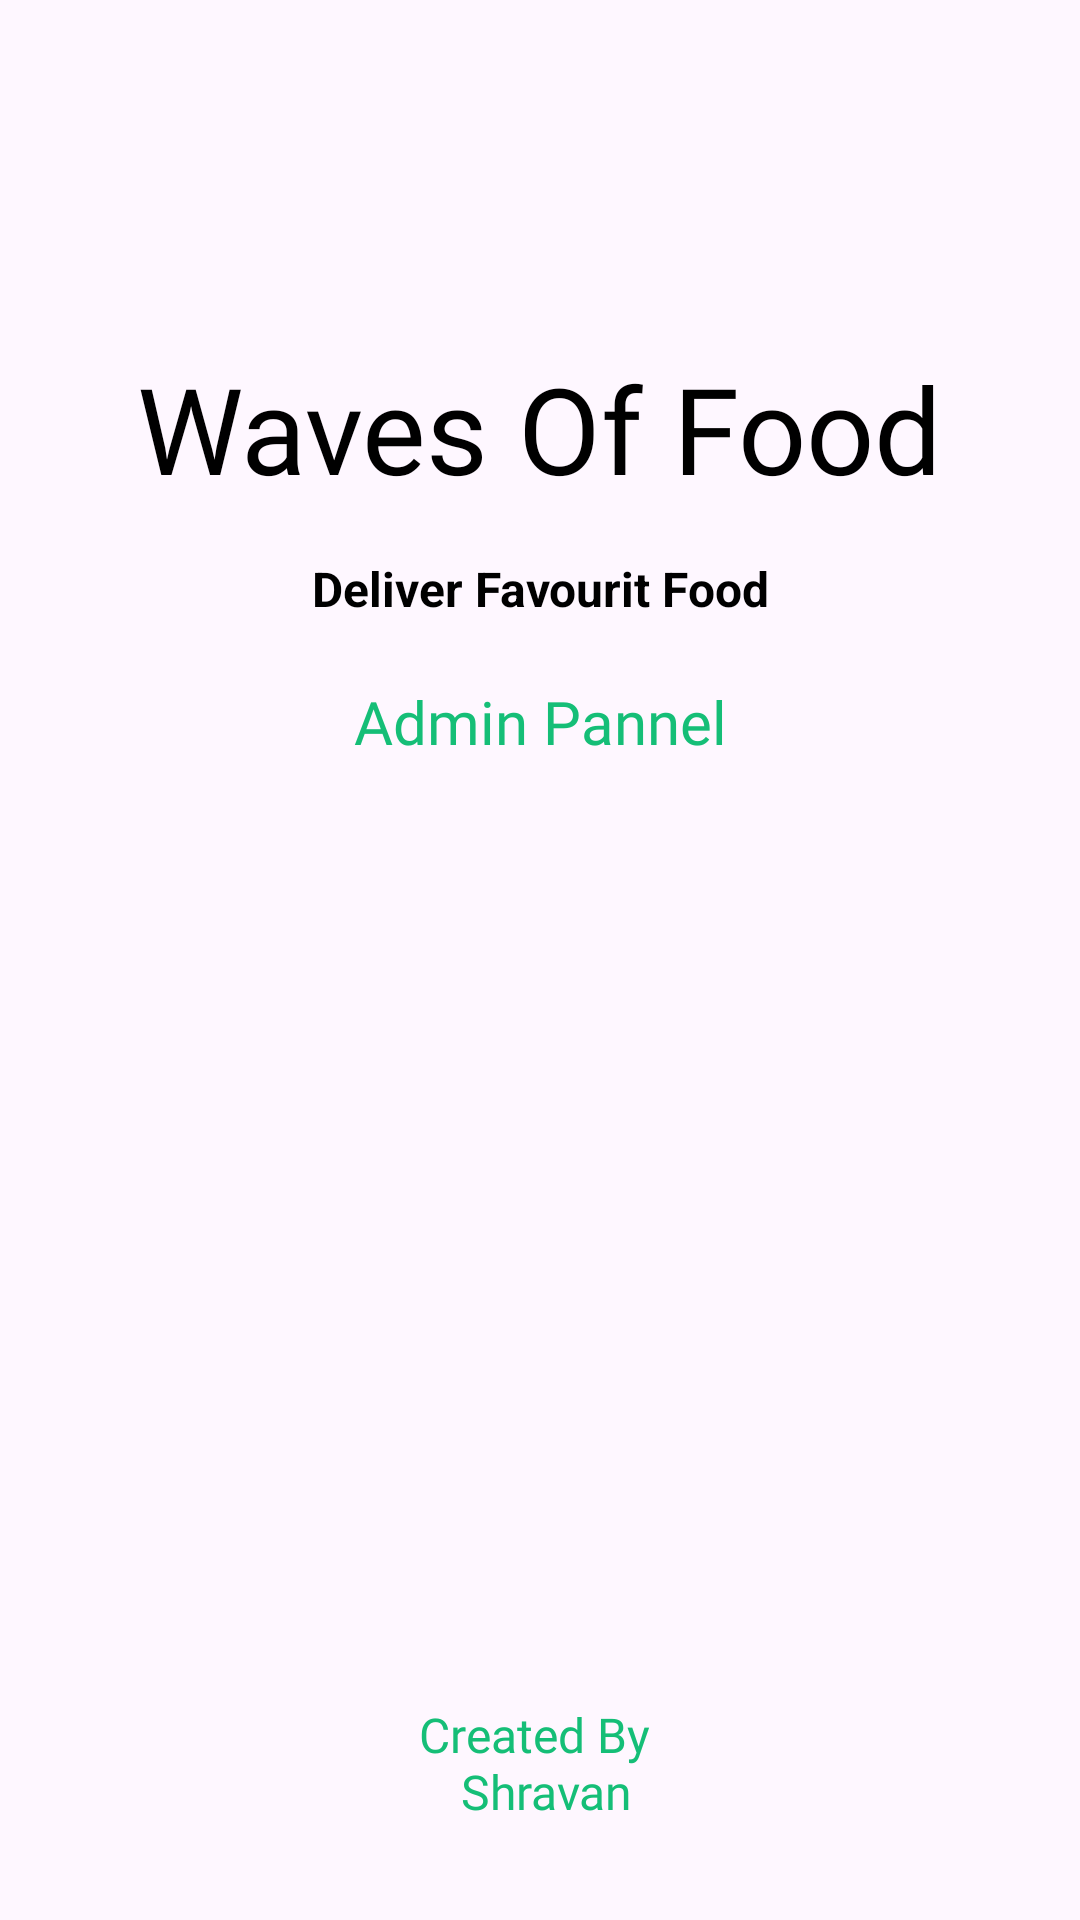

Here is an Android app screen rendered from its layout file. Give the layout XML and the strings, colors and styles it references.
<!-- AndroidManifest.xml: application theme Theme.Adminpanelfood -->
<!-- res/layout/activity_splashadmin.xml -->
<?xml version="1.0" encoding="utf-8"?>
<androidx.constraintlayout.widget.ConstraintLayout xmlns:android="http://schemas.android.com/apk/res/android"
    xmlns:app="http://schemas.android.com/apk/res-auto"
    xmlns:tools="http://schemas.android.com/tools"
    android:id="@+id/main"
    style="@style/SCREEN"
    android:layout_width="match_parent"
    android:layout_height="match_parent"
    tools:context=".splashadmin">

    <ImageView
        android:id="@+id/imageView"
        android:layout_width="wrap_content"
        android:layout_height="wrap_content"
        android:layout_marginTop="100dp"
        app:layout_constraintBottom_toBottomOf="parent"
        app:layout_constraintEnd_toEndOf="parent"
        app:layout_constraintStart_toStartOf="parent"
        app:layout_constraintTop_toTopOf="parent"
        app:layout_constraintVertical_bias="0.0"
        app:srcCompat="@drawable/logo" />

    <TextView
        android:id="@+id/textView"
        style="@style/TEXT"
        android:layout_width="wrap_content"
        android:layout_height="wrap_content"
        android:layout_marginTop="16dp"
        android:fontFamily="@font/yeon_sung"
        android:text="@string/appname"
        android:textSize="40sp"
        app:layout_constraintEnd_toEndOf="@+id/imageView"
        app:layout_constraintStart_toStartOf="@+id/imageView"
        app:layout_constraintTop_toBottomOf="@+id/imageView" />

    <TextView
        android:id="@+id/textView2"
        android:layout_width="wrap_content"
        android:layout_height="wrap_content"
        android:layout_marginTop="16dp"
        android:text="@string/Tagline"
        android:textSize="16sp"
        style="@style/TEXT"
        android:textStyle="bold"
        app:layout_constraintEnd_toEndOf="@+id/textView"
        app:layout_constraintStart_toStartOf="@+id/textView"
        app:layout_constraintTop_toBottomOf="@+id/textView" />

    <TextView
        android:layout_width="wrap_content"
        android:layout_height="wrap_content"
        android:layout_marginTop="20dp"
        android:textSize="20sp"
        android:fontFamily="@font/yeon_sung"
        android:text="@string/admin_pannel"
        android:textAlignment="center"
        android:textColor="@color/green"
        app:layout_constraintEnd_toEndOf="@+id/textView2"
        app:layout_constraintStart_toStartOf="@+id/textView2"
        app:layout_constraintTop_toBottomOf="@+id/textView2" />

    <TextView
        android:id="@+id/textView3"
        android:layout_width="wrap_content"
        android:layout_height="wrap_content"
        android:layout_marginBottom="32dp"
        android:fontFamily="@font/yeon_sung"
        android:text="@string/created_by"
        android:textAlignment="center"
        android:textColor="@color/green"
        android:textSize="16sp"
        app:layout_constraintBottom_toBottomOf="parent"
        app:layout_constraintEnd_toEndOf="parent"
        app:layout_constraintStart_toStartOf="parent" />
</androidx.constraintlayout.widget.ConstraintLayout>
<!-- resources referenced by this layout -->
<resources>
  <color name="green">#15BE77</color>
  <string name="Tagline">Deliver Favourit Food</string>
  <string name="admin_pannel">Admin Pannel</string>
  <string name="appname">Waves Of Food</string>
  <string name="created_by">Created By \n Shravan</string>
  <style name="SCREEN">
          <item name="android:windowBackground">@color/white</item>
      </style>
  <style name="TEXT">
          <item name="android:textColor">@color/black</item>
      </style>
  <style name="Theme.Adminpanelfood" parent="Base.Theme.Adminpanelfood" />
  <color name="white">#FFFFFFFF</color>
  <color name="black">#FF000000</color>
  <style name="Base.Theme.Adminpanelfood" parent="Theme.Material3.DayNight.NoActionBar">
  
      </style>
</resources>
